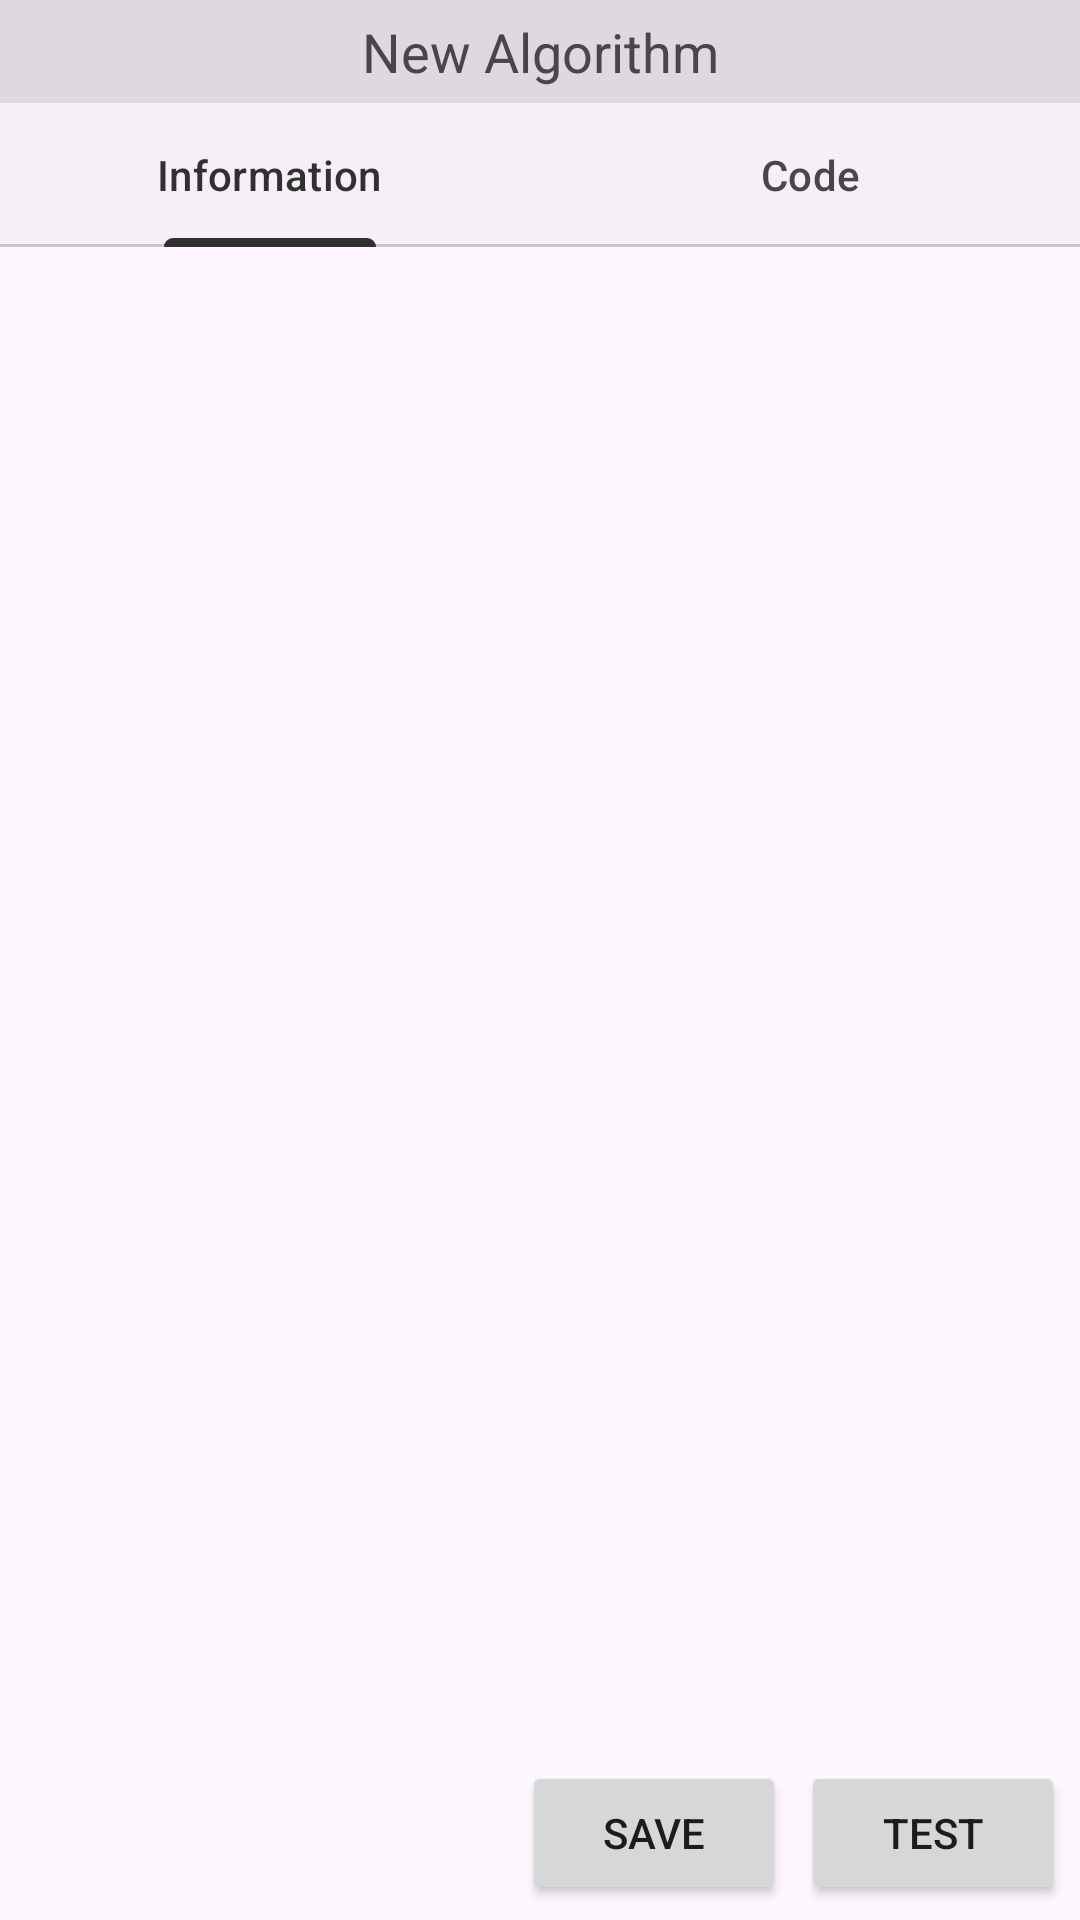

Produce the Android XML layout that renders to this screen, including the resource entries it uses.
<!-- AndroidManifest.xml: application theme Theme.VisWiz -->
<!-- res/layout/fragment_editing.xml -->
<?xml version="1.0" encoding="utf-8"?>
<androidx.constraintlayout.widget.ConstraintLayout xmlns:android="http://schemas.android.com/apk/res/android"
    xmlns:app="http://schemas.android.com/apk/res-auto"
    xmlns:tools="http://schemas.android.com/tools"
    android:layout_width="match_parent"
    android:layout_height="match_parent"
    android:layout_gravity="right"
    tools:context=".views.editing.EditingFragment">

    <LinearLayout
        android:layout_width="match_parent"
        android:layout_height="match_parent"
        android:orientation="vertical"
        app:layout_constraintBottom_toBottomOf="parent"
        app:layout_constraintEnd_toEndOf="parent"
        app:layout_constraintStart_toStartOf="parent"
        app:layout_constraintTop_toTopOf="parent">

        <TextView
            android:id="@+id/text_edit_title"
            android:layout_width="match_parent"
            android:layout_height="wrap_content"
            android:background="#20000000"
            android:gravity="center"
            android:padding="5dp"
            android:text="New Algorithm"
            android:textSize="18sp" />

        <com.google.android.material.tabs.TabLayout
            android:id="@+id/tabs_edit"
            android:layout_width="match_parent"
            android:layout_height="wrap_content">

            <com.google.android.material.tabs.TabItem
                android:layout_width="wrap_content"
                android:layout_height="wrap_content"
                android:text="Information" />

            <com.google.android.material.tabs.TabItem
                android:layout_width="wrap_content"
                android:layout_height="wrap_content"
                android:text="Code" />

        </com.google.android.material.tabs.TabLayout>

        <androidx.viewpager2.widget.ViewPager2
            android:id="@+id/pager_edit"
            android:layout_width="match_parent"
            android:layout_height="wrap_content"
            android:layout_weight="1" />

        <LinearLayout
            android:layout_width="match_parent"
            android:layout_height="wrap_content"
            android:layout_marginLeft="5dp"
            android:layout_marginRight="5dp"
            android:layout_marginBottom="5dp"
            android:gravity="right"
            android:orientation="horizontal">

            <Button
                android:id="@+id/button_edit_save"
                android:layout_width="wrap_content"
                android:layout_height="wrap_content"
                android:text="Save" />

            <Button
                android:id="@+id/button_edit_test"
                android:layout_width="wrap_content"
                android:layout_height="wrap_content"
                android:layout_marginLeft="5dp"
                android:text="Test" />
        </LinearLayout>
    </LinearLayout>
</androidx.constraintlayout.widget.ConstraintLayout>
<!-- resources referenced by this layout -->
<resources>
  <style name="Theme.VisWiz" parent="Base.Theme.VisWiz" />
  <style name="Base.Theme.VisWiz" parent="Theme.Material3.DayNight.NoActionBar">
          
          <item name="colorPrimary">#303030</item>
          <item name="colorSurface">#08000000</item>
          <item name="colorSurfaceVariant">#20000000</item>
      </style>
</resources>
